Run: headless pygame with SDL's dummy video driver; simulated clock (each Clock.tick advances the game by its frame time, no real sleeping); random seed 0; keys injected as events and as key.get_pressed() state; no mouse input.
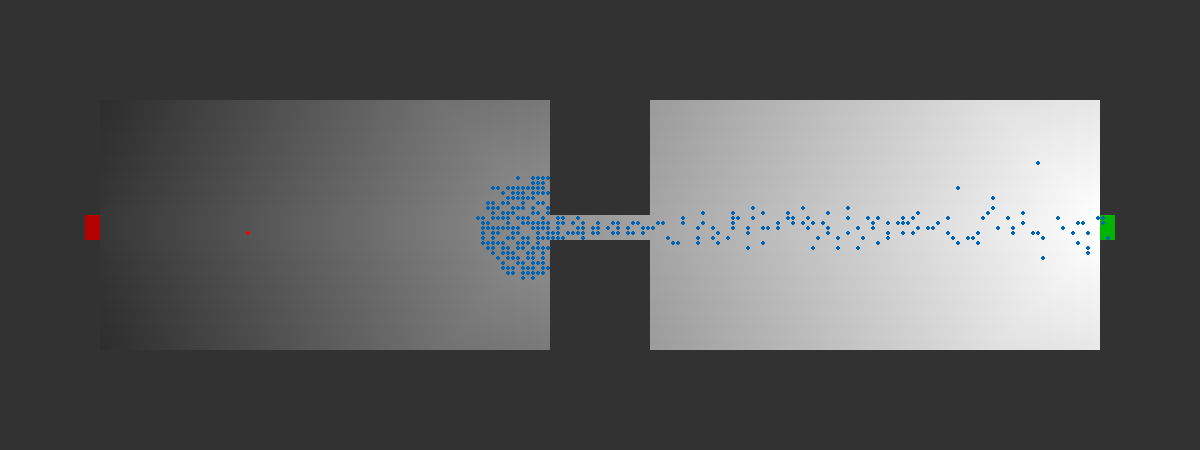
Frame 1 of 2 · flips 1–60 · no input
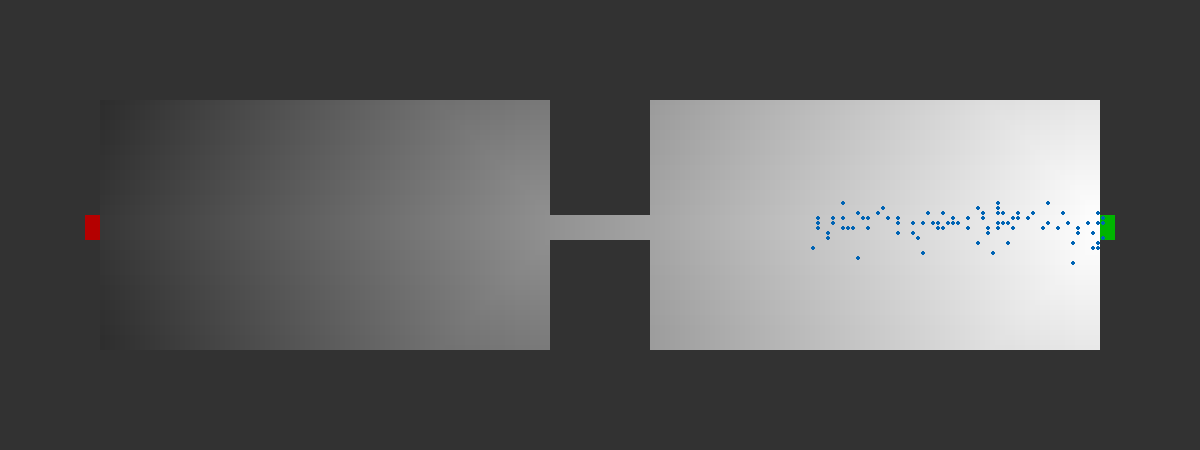
Frame 2 of 2 · flips 61–180 · tapped SPACE, RETURN · held RIGHT (→), D

The pygame program that drew these frames:

import pygame
import sys
import time
import random
import math


class Man:
    def __init__(self, py, px):
        self.py = py
        self.px = px
        self.y = int(self.py)
        self.x = int(self.px)
        self.fireman = 0
        self.speed = [0, 0]

    def update(self, map_wall):
        if self.fireman:
            if map_wall.wall[int(self.py + self.speed[0])][int(self.px + self.speed[1])] != 1:
                self.py += self.speed[0]
                self.y = int(self.py)
                self.px += self.speed[1]
                self.x = int(self.px)
            elif map_wall.wall[int(self.py + self.speed[0])][self.x] != 1:
                self.py += self.speed[0]
                self.y = int(self.py)
            elif map_wall.wall[self.y][int(self.px + self.speed[1])] != 1:
                self.px += self.speed[1]
                self.x = int(self.px)
        else:
            if not map_wall.wall[int(self.py + self.speed[0])][int(self.px + self.speed[1])]:
                self.py += self.speed[0]
                self.y = int(self.py)
                self.px += self.speed[1]
                self.x = int(self.px)
            elif not map_wall.wall[int(self.py + self.speed[0])][self.x]:
                self.py += self.speed[0]
                self.y = int(self.py)
            elif not map_wall.wall[self.y][int(self.px + self.speed[1])]:
                self.px += self.speed[1]
                self.x = int(self.px)


class Map:
    def __init__(self):
        self.len_y = 90
        self.len_x = 240

        self.wall = [] * self.len_y
        for i in range(self.len_y):
            self.wall.append([0] * self.len_x)
        for i in range(self.len_y):
            for j in range(self.len_x):
                self.wall[i][j] = 1

        for i in range(20, 70):
            for j in range(20, 110):
                self.wall[i][j] = 0
        for i in range(20, 70):
            for j in range(130, 220):
                self.wall[i][j] = 0
        for i in range(43, 48):
            for j in range(110, 130):
                self.wall[i][j] = 0

        for i in range(47, 48):
            for j in range(110, 130):
                self.wall[i][j] = -1
        for i in range(47, 55):
            for j in range(109, 110):
                self.wall[i][j] = -1

        self.door = []
        self.count_door = [0, 0]
        for i in range(43, 48):
            for j in range(220, 223):
                self.door.append([i, j])
                self.wall[i][j] = 0
        for i in range(43, 48):
            for j in range(17, 20):
                self.door.append([i, j])
                self.wall[i][j] = 0


def create_people(map_wall, people, map_people):
    while len(people) < 500:
        x = random.randint(20, 110)
        y = random.randint(20, map_wall.len_y - 20)
        if len(map_people[y][x]) == 0 and not map_wall.wall[y][x]:
            man = Man(y, x)
            map_people[y][x].append(man)
            people.append(man)
    man = Man(47, 170)
    man.fireman = 1
    map_people[47][170].append(man)
    people.append(man)


def create_potential(map_wall, map_potential_man, map_potential_fireman):
    temp1 = [[1, 0], [0, 1], [-1, 0], [0, -1]]
    temp2 = [[1, 1], [-1, 1], [-1, -1], [1, -1]]
    for now in map_wall.door:
        queue = []
        queue.append(now)
        if now[1] < 100:
            map_potential_fireman[now[0]][now[1]] = 0
            while queue:
                now = queue.pop(0)
                for y, x in temp1:
                    next = [now[0] + y, now[1] + x]
                    if not map_wall.wall[next[0]][next[1]] and map_potential_fireman[next[0]][next[1]] > \
                            map_potential_fireman[now[0]][
                                now[1]] + 1:
                        map_potential_fireman[next[0]][next[1]] = map_potential_fireman[now[0]][now[1]] + 1
                        queue.append(next)
                for y, x in temp2:
                    next = [now[0] + y, now[1] + x]
                    if not map_wall.wall[next[0]][next[1]] and map_potential_fireman[next[0]][next[1]] > \
                            map_potential_fireman[now[0]][
                                now[1]] + 1.4:
                        map_potential_fireman[next[0]][next[1]] = map_potential_fireman[now[0]][now[1]] + 1.4
                        queue.append(next)
        else:
            map_potential_man[now[0]][now[1]] = 0
            while queue:
                now = queue.pop(0)
                for y, x in temp1:
                    next = [now[0] + y, now[1] + x]
                    if map_wall.wall[next[0]][next[1]] != 1 and map_potential_man[next[0]][next[1]] > \
                            map_potential_man[now[0]][
                                now[1]] + 1:
                        map_potential_man[next[0]][next[1]] = map_potential_man[now[0]][now[1]] + 1
                        queue.append(next)
                for y, x in temp2:
                    next = [now[0] + y, now[1] + x]
                    if map_wall.wall[next[0]][next[1]] != 1 and map_potential_man[next[0]][next[1]] > \
                            map_potential_man[now[0]][
                                now[1]] + 1.4:
                        map_potential_man[next[0]][next[1]] = map_potential_man[now[0]][now[1]] + 1.4
                        queue.append(next)


def update_all(map_wall, people, map_people, map_potential_man, map_potential_fireman, map_count,count_step):
    temp = [[1, 0], [0, 1], [-1, 0], [0, -1], [1, 1], [-1, 1], [-1, -1], [1, -1]]
    p = 3
    for man in people:
        if man.fireman:
            map_potential = map_potential_fireman
        else:
            map_potential = map_potential_man
        x = man.x
        y = man.y
        avg_speed = [0, 0]
        count_right = 0.0000001
        count_left = 0.0000001
        count_up = 0.0000001
        count_down = 0.0000001
        count = 0
        if [y, x] in map_wall.door:
            continue
        for i in range(y - 2, y + 3):
            for j in range(x - 2, x + 3):
                if map_wall.wall[i][j]:
                    if i < y:
                        count_up += 1
                    elif i > y:
                        count_down += 1
                    if j < x:
                        count_left += 1
                    elif j > x:
                        count_right += 1
                for item in map_people[i][j]:
                    if not man.fireman:
                        avg_speed[0] += item.speed[0]
                        avg_speed[1] += item.speed[1]
                        count += 1
                        if i < y:
                            count_up += 1
                        elif i > y:
                            count_down += 1
                        if j < x:
                            count_left += 1
                        elif j > x:
                            count_right += 1

        if map_potential[y][x] < 10:
            while True:
                i = random.randint(0, len(temp) - 1)
                temp_y, temp_x = temp[i]
                if map_potential[y + temp_y][x + temp_x] < map_potential[y][x]:
                    min_y = temp_y
                    min_x = temp_x
                    break
        else:
            while True:
                i = random.randint(0, len(temp) - 1)
                temp_y, temp_x = temp[i]
                if map_potential[y + temp_y * 2][x + temp_x * 2] < map_potential[y][x]:
                    min_y = temp_y
                    min_x = temp_x
                    break

        if man.fireman:
            min_y = 0
            min_x = -1
            avg_speed[0] += min_y * (3 * count + 1)
            avg_speed[1] += min_x * (3 * count + 1)
            avg_speed[0] /= count * 4 + 1
            avg_speed[1] /= count * 4 + 1
        else:
            avg_speed[0] += min_y * (count + 1)
            avg_speed[1] += min_x * (count + 1)
            avg_speed[0] /= count * 2 + 1
            avg_speed[1] /= count * 2 + 1
        if man.fireman and 32 <= count_step <= 36:
            avg_speed[1] = 0
            avg_speed[0] = 1
        elif man.fireman and 36 <= count_step <= 39:
            avg_speed[1] = -1
            avg_speed[0] = 0
        elif man.fireman and 40 <= count_step <= 45:
            avg_speed[1] = -1
            avg_speed[0] = -1
        if avg_speed[0] > 0:
            theta = math.atan(avg_speed[1] / (avg_speed[0] + 0.0000001))
            c = math.cos(theta)
            s = math.sin(theta)
            man.speed[0] = 1.32 * (1 - math.exp(-p * (10 * 0.25 / count_down - 1 / 5.4))) * c
            if avg_speed[1] > 0:
                man.speed[1] = 1.32 * (1 - math.exp(-p * (10 * 0.25 / count_right - 1 / 5.4))) * s
            elif avg_speed[1] < 0:
                man.speed[1] = 1.32 * (1 - math.exp(-p * (10 * 0.25 / count_left - 1 / 5.4))) * s
            else:
                man.speed[1] = 0
        elif avg_speed[0] < 0:
            theta = math.atan(avg_speed[1] / (avg_speed[0] + 0.0000001)) + math.pi
            c = math.cos(theta)
            s = math.sin(theta)
            man.speed[0] = 1.32 * (1 - math.exp(-p * (10 * 0.25 / count_up - 1 / 5.4))) * c
            if avg_speed[1] > 0:
                man.speed[1] = 1.32 * (1 - math.exp(-p * (10 * 0.25 / count_right - 1 / 5.4))) * s
            elif avg_speed[1] < 0:
                man.speed[1] = 1.32 * (1 - math.exp(-p * (10 * 0.25 / count_left - 1 / 5.4))) * s
        else:
            man.speed[0] = 0
            if avg_speed[1] > 0:
                man.speed[1] = 1.32 * (1 - math.exp(-p * (10 * 0.25 / count_right - 1 / 5.4)))
            elif avg_speed[1] < 0:
                man.speed[1] = -1.32 * (1 - math.exp(-p * (10 * 0.25 / count_left - 1 / 5.4)))
            else:
                man.speed[1] = 0
        man.speed[0] = max([-1.32, min([man.speed[0], 1.32])])
        man.speed[1] = max([-1.32, min([man.speed[1], 1.32])])
        man.speed[0] *= 2
        man.speed[1] *= 2

    count_door = 999
    for man in people:
        x = man.x
        y = man.y
        map_count[y][x] += 1
        if [y, x] in map_wall.door and count_door:
            if x < 200:
                map_wall.count_door[0] += 1
            else:
                map_wall.count_door[1] += 1
            count_door -= 1
            map_people[y][x].pop(map_people[y][x].index(man))
            people.pop(people.index(man))
            continue
        map_people[y][x].pop(map_people[y][x].index(man))
        man.update(map_wall)
        map_people[man.y][man.x].append(man)


def show_all(screen, map_wall, map_people, map_potential_man, map_potential_fireman):
    for i in range(map_wall.len_y):
        for j in range(map_wall.len_x):
            if map_potential_man[i][j] > 255:
                pygame.draw.rect(screen, (0, 0, 0), ((5 * j, 5 * i), (5, 5)))
            else:
                pygame.draw.rect(screen, (
                    (255 - map_potential_man[i][j]), (255 - map_potential_man[i][j]),
                    (255 - map_potential_man[i][j])),
                                 ((5 * j, 5 * i), (5, 5)))
    for y, x in map_wall.door:
        if x < 100:
            pygame.draw.rect(screen, (180, 0, 0), ((5 * x, 5 * y), (5, 5)))
        else:
            pygame.draw.rect(screen, (0, 180, 0), ((5 * x, 5 * y), (5, 5)))
    for i in range(map_wall.len_y):
        for j in range(map_wall.len_x):
            if map_wall.wall[i][j] == -1:
                pygame.draw.rect(screen, (255, 150, 0), ((5 * j, 5 * i), (5, 5)))
            if map_people[i][j]:
                pygame.draw.circle(screen, (0, 100, 180), (5 * j + 3, 5 * i + 3), 2)
                for man in map_people[i][j]:
                    if man.fireman:
                        pygame.draw.circle(screen, (255, 0, 0), (5 * j + 3, 5 * i + 3), 2)
                        break
            if map_wall.wall[i][j] == 1:
                pygame.draw.rect(screen, (50, 50, 50), ((5 * j, 5 * i), (5, 5)))



def show_count(screen, map_wall, map_count):
    for i in range(map_wall.len_y):
        for j in range(map_wall.len_x):
            if map_count[i][j] > 255:
                pygame.draw.rect(screen, (255, 0, 0), ((5 * j, 5 * i), (5, 5)))
            else:
                pygame.draw.rect(screen, (255, (255 - map_count[i][j]), (255 - map_count[i][j])),
                                 ((5 * j, 5 * i), (5, 5)))
            if map_wall.wall[i][j] == 1:
                pygame.draw.rect(screen, (0, 0, 0), ((5 * j, 5 * i), (5, 5)))
            elif map_wall.wall[i][j] == -1:
                pygame.draw.rect(screen, (150, 0, 0), ((5 * j, 5 * i), (5, 5)))


def gui():
    pygame.init()
    screen = pygame.display.set_mode((1200, 450))
    bg_color = (230, 230, 230)
    pygame.display.set_caption('Simulation')

    map_wall = Map()
    people = []
    map_people = [] * map_wall.len_y
    map_potential_man = [] * map_wall.len_y
    map_potential_fireman = [] * map_wall.len_y
    map_count = [] * map_wall.len_y
    for i in range(map_wall.len_y):
        map_people.append([])
        for j in range(map_wall.len_x):
            map_people[i].append([])
        map_potential_man.append([1000] * map_wall.len_x)
        map_potential_fireman.append([1000] * map_wall.len_x)
        map_count.append([0] * map_wall.len_x)
    create_people(map_wall, people, map_people)
    create_potential(map_wall, map_potential_man, map_potential_fireman)
    count_step = 0
    while True:
        for event in pygame.event.get():
            if event.type == pygame.QUIT:
                sys.exit()
        screen.fill(bg_color)
        if people:
            count_step += 1
            if count_step == 37:
                for i in range(47, 48):
                    for j in range(110, 130):
                        map_wall.wall[i][j] = 0
                for i in range(47, 55):
                    for j in range(109, 110):
                        map_wall.wall[i][j] = 0
            update_all(map_wall, people, map_people, map_potential_man, map_potential_fireman, map_count,count_step)
            show_all(screen, map_wall, map_people, map_potential_man, map_potential_fireman)
            print(count_step, map_wall.count_door)
        else:
            show_count(screen, map_wall, map_count)
            print(count_step)
        pygame.display.flip()

        time.sleep(0.01)


gui()
